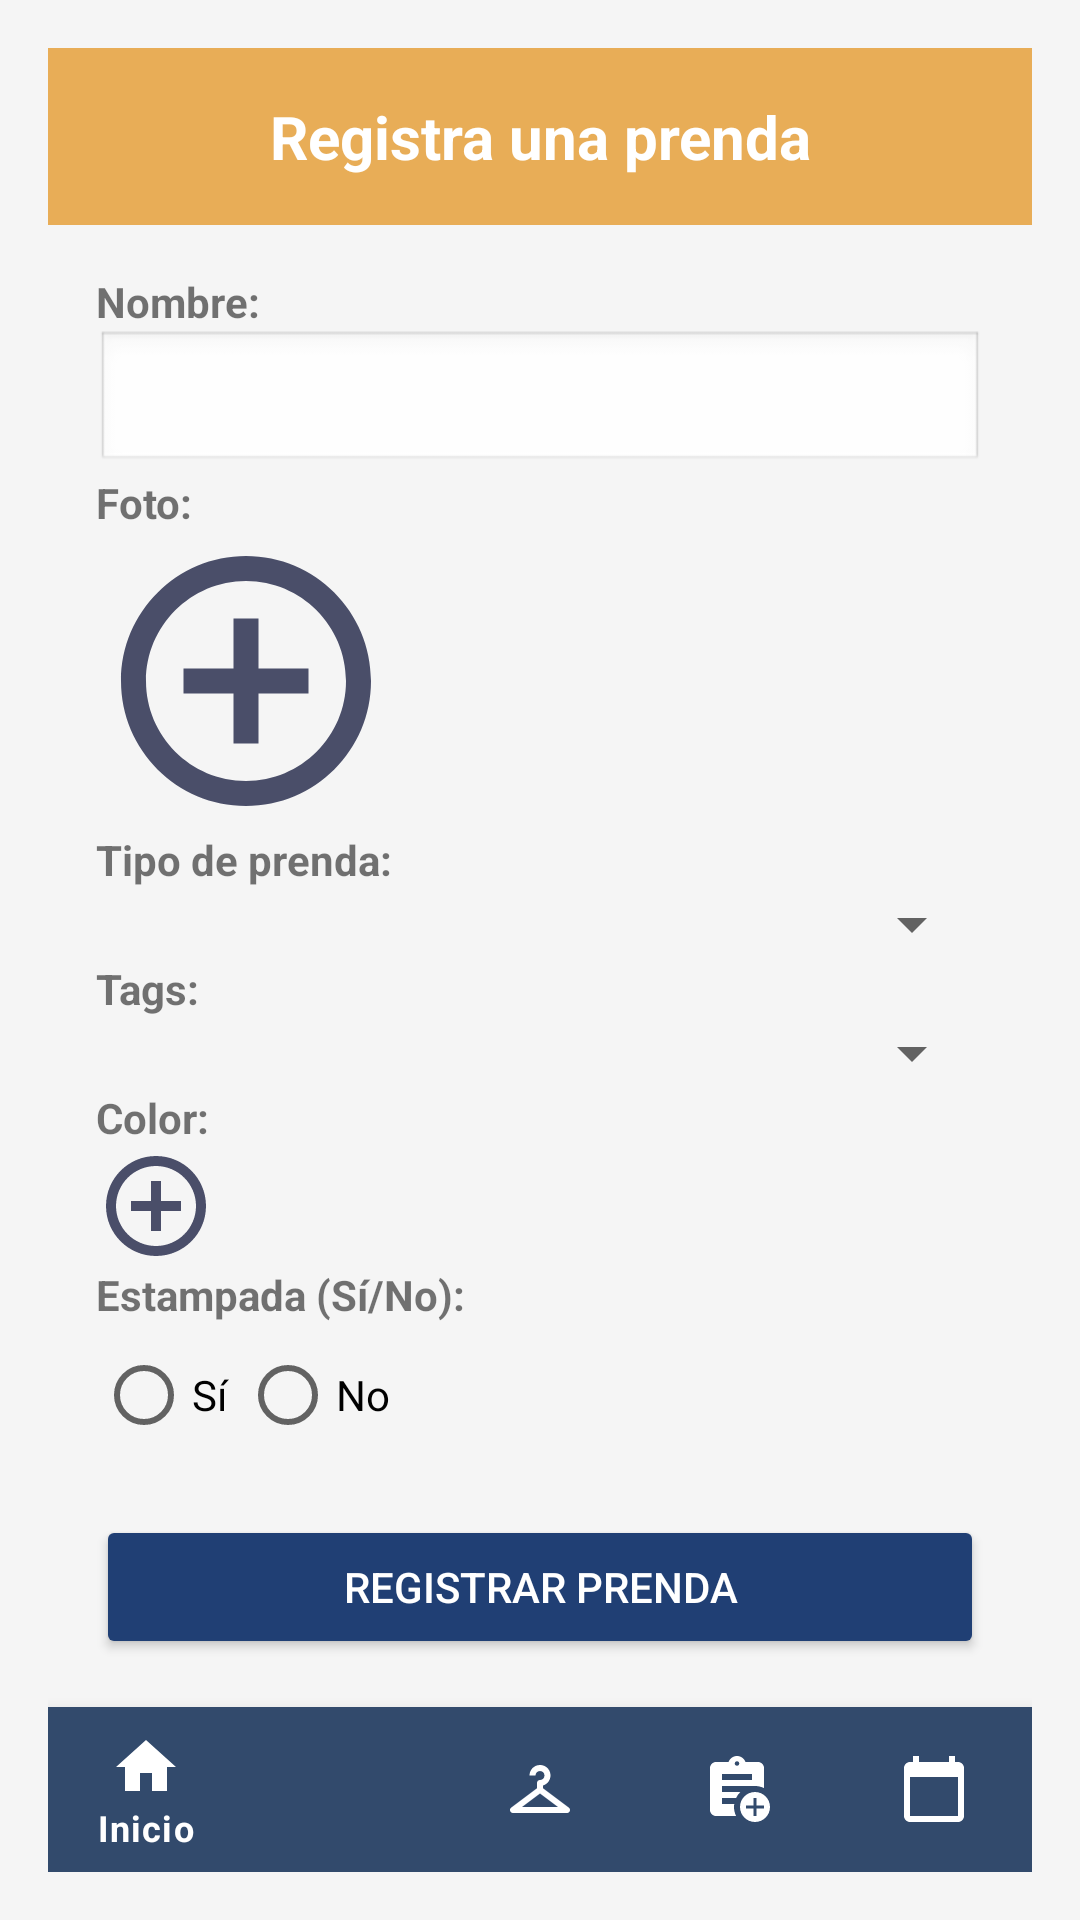

Reconstruct the res/layout file that produces this screen, plus the resources it refers to.
<!-- AndroidManifest.xml: application theme Theme.ClosetVitual -->
<!-- res/layout/fragment_nueva_prenda.xml -->
<?xml version="1.0" encoding="utf-8"?>
<LinearLayout xmlns:android="http://schemas.android.com/apk/res/android"
    xmlns:tools="http://schemas.android.com/tools"
    android:layout_width="match_parent"
    android:layout_height="match_parent"
    xmlns:app="http://schemas.android.com/apk/res-auto"
    android:orientation="vertical"
    android:padding="16dp"
    android:background="#F5F5F5"
    tools:context=".MainActivity">

    
    <LinearLayout
        android:layout_width="match_parent"
        android:layout_height="wrap_content"
        android:background="#E8AD57"
        android:padding="16dp"
        android:orientation="vertical">

        <TextView
            android:layout_width="match_parent"
            android:layout_height="wrap_content"
            android:text="Registra una prenda"
            android:textSize="20sp"
            android:textStyle="bold"
            android:textColor="@android:color/white"
            android:gravity="center"/>
    </LinearLayout>

    
    <LinearLayout
        android:layout_width="match_parent"
        android:layout_height="wrap_content"
        android:orientation="vertical"
        android:padding="16dp">

        
        <TextView
            android:layout_width="wrap_content"
            android:layout_height="wrap_content"
            android:text="Nombre:"
            android:textStyle="bold"/>

        <EditText
            android:layout_width="match_parent"
            android:layout_height="wrap_content"
            android:background="@android:drawable/edit_text"/>

        
        <TextView
            android:layout_width="wrap_content"
            android:layout_height="wrap_content"
            android:text="Foto:"
            android:textStyle="bold"/>

        <ImageView
            android:layout_width="100dp"
            android:layout_height="100dp"
            android:src="@drawable/baseline_add_circle_outline_24"
            android:contentDescription="Editar foto"/>

        
        <TextView
            android:layout_width="wrap_content"
            android:layout_height="wrap_content"
            android:text="Tipo de prenda:"
            android:textStyle="bold"/>

        <Spinner
            android:layout_width="match_parent"
            android:layout_height="wrap_content"/>

        
        <TextView
            android:layout_width="wrap_content"
            android:layout_height="wrap_content"
            android:text="Tags:"
            android:textStyle="bold"/>

        <Spinner
            android:layout_width="match_parent"
            android:layout_height="wrap_content"/>

        
        <TextView
            android:layout_width="wrap_content"
            android:layout_height="wrap_content"
            android:text="Color:"
            android:textStyle="bold"/>

        <ImageView
            android:layout_width="40dp"
            android:layout_height="40dp"
            android:src="@drawable/baseline_add_circle_outline_24"
            android:contentDescription="Seleccionar color"/>

        
        <TextView
            android:layout_width="wrap_content"
            android:layout_height="wrap_content"
            android:text="Estampada (Sí/No):"
            android:textStyle="bold"/>

        <RadioGroup
            android:layout_width="wrap_content"
            android:layout_height="wrap_content"
            android:orientation="horizontal">

            <RadioButton
                android:layout_width="wrap_content"
                android:layout_height="wrap_content"
                android:text="Sí"/>

            <RadioButton
                android:layout_width="wrap_content"
                android:layout_height="wrap_content"
                android:text="No"/>
        </RadioGroup>

        
        <Button
            android:layout_width="match_parent"
            android:layout_height="wrap_content"
            android:text="Registrar Prenda"
            android:backgroundTint="#203F74"
            android:textColor="@android:color/white"
            android:layout_marginTop="16dp"/>
    </LinearLayout>

    
    <com.google.android.material.bottomnavigation.BottomNavigationView
        android:id="@+id/bottomNavigationView"
        android:layout_width="match_parent"
        android:layout_height="wrap_content"
        android:layout_gravity="bottom"
        app:menu="@menu/bottom_nav_menu"
        android:background="@color/azulOscuro"
        app:itemIconTint="@color/white"
        app:itemTextColor="@color/white"
        app:layout_constraintBottom_toBottomOf="parent" />

</LinearLayout>
<!-- resources referenced by this layout -->
<resources>
  <color name="azulOscuro">#324A6C</color>
  <color name="white">#FFFFFFFF</color>
  <!-- drawable baseline_add_circle_outline_24 (drawable) -->
  <vector xmlns:android="http://schemas.android.com/apk/res/android" android:height="24dp" android:tint="@color/purpuraClaro" android:viewportHeight="24" android:viewportWidth="24" android:width="24dp">
        
      <path android:fillColor="@android:color/white" android:pathData="M13,7h-2v4L7,11v2h4v4h2v-4h4v-2h-4L13,7zM12,2C6.48,2 2,6.48 2,12s4.48,10 10,10 10,-4.48 10,-10S17.52,2 12,2zM12,20c-4.41,0 -8,-3.59 -8,-8s3.59,-8 8,-8 8,3.59 8,8 -3.59,8 -8,8z"/>
      
  </vector>
  <style name="Theme.ClosetVitual" parent="Theme.MaterialComponents.DayNight.NoActionBar">
          
          <item name="colorPrimary">@color/purple_500</item>
          <item name="colorPrimaryVariant">@color/purple_700</item>
          <item name="colorOnPrimary">@color/white</item>
          
          <item name="colorSecondary">@color/teal_200</item>
          <item name="colorSecondaryVariant">@color/teal_700</item>
          <item name="colorOnSecondary">@color/black</item>
          
          <item name="android:statusBarColor">?attr/colorPrimaryVariant</item>
          
      </style>
  <color name="purpuraClaro">#4A4E69</color>
  <color name="purple_500">#4A4E69</color>
  <color name="purple_700">#4A4E69</color>
  <color name="teal_200">#FF03DAC5</color>
  <color name="teal_700">#FF018786</color>
  <color name="black">#FF000000</color>
</resources>
